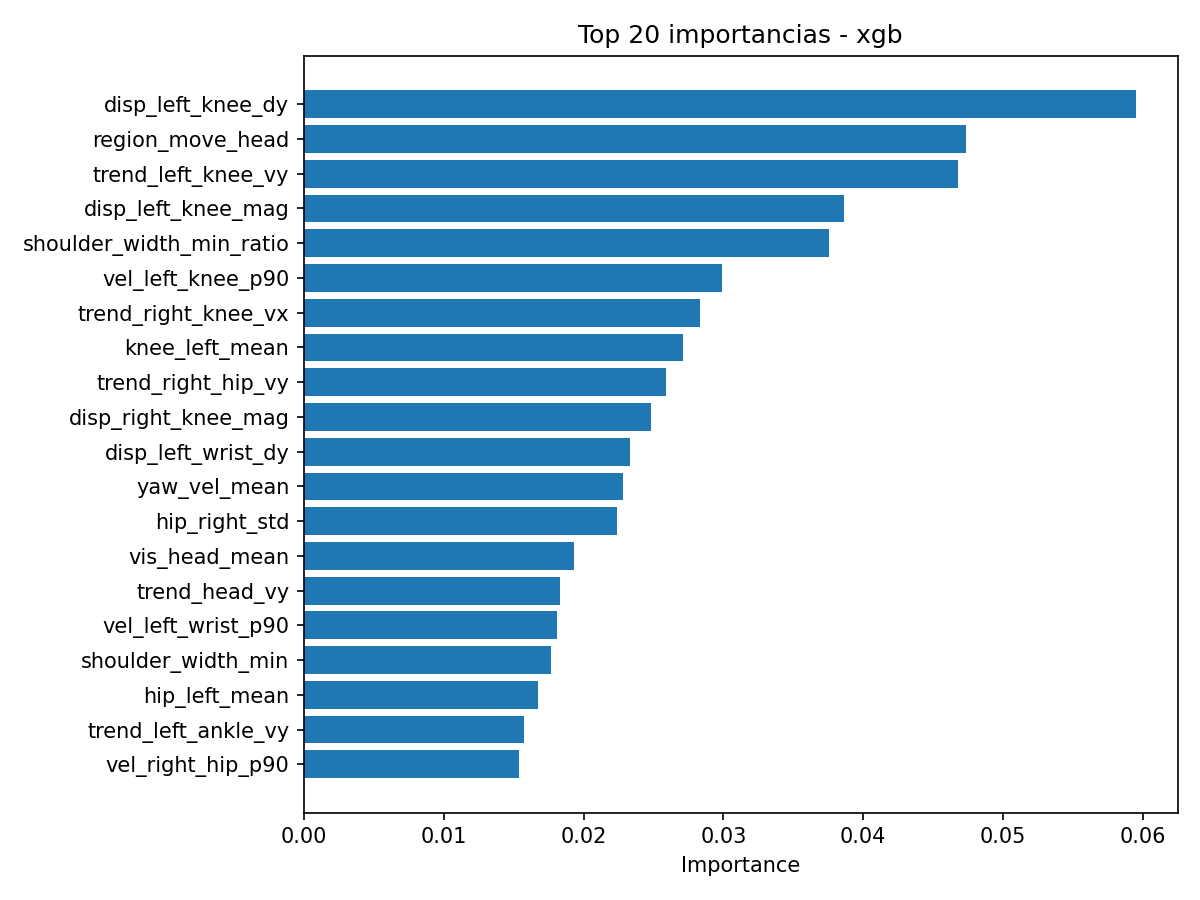

Data behind this chart, as committed beside it:
feature, importance
disp_left_knee_dy, 0.0595
region_move_head, 0.04732
trend_left_knee_vy, 0.04675
disp_left_knee_mag, 0.03861
shoulder_width_min_ratio, 0.03752
vel_left_knee_p90, 0.02992
trend_right_knee_vx, 0.02832
knee_left_mean, 0.02709
trend_right_hip_vy, 0.02592
disp_right_knee_mag, 0.02484
disp_left_wrist_dy, 0.02332
yaw_vel_mean, 0.02279
hip_right_std, 0.02237
vis_head_mean, 0.01933
trend_head_vy, 0.01829
vel_left_wrist_p90, 0.0181
shoulder_width_min, 0.01769
hip_left_mean, 0.01673
trend_left_ankle_vy, 0.01577
vel_right_hip_p90, 0.01541
